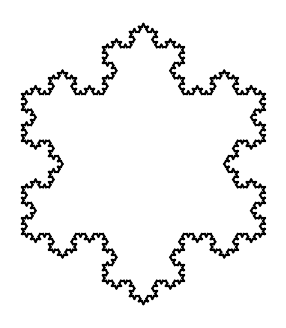

Reproduce this figure in Python.
import matplotlib.pyplot as plt 
import numpy as np
import string

def lsystem(s, rule, n):
    for _ in range(n):
        s = ''.join([rule.get(c) or c for c in s])

    return s

def rotate(vec, angle):
    rad = np.radians(angle)
    mat = [[np.cos(rad), -np.sin(rad)], [np.sin(rad), np.cos(rad)]]
    return np.dot(mat, vec)

def plot(s, angle):
    fig = plt.figure(figsize=(4,4), facecolor="white")
    ax = fig.add_subplot()
    ax.set_aspect("equal")
    ax.axis("off")
    pos = np.zeros(2, dtype=np.float64)
    vec = np.array([1., 0])
    stack = []
    for c in s:
        if c in string.ascii_letters:
            new_pos = pos + vec
            ax.plot((pos[0], new_pos[0]), (pos[1], new_pos[1]), color="black")
            pos = new_pos
        elif c == "+":
            vec = rotate(vec, angle)
        elif c == "-":
            vec = rotate(vec, -angle)
        elif c == "[":
            stack.append((pos, vec))
        elif c == "]":
            pos, vec = stack.pop()

    plt.show()

if __name__ == "__main__":

    axiom = "F"
    axiom = "F--F--F"
    angle = 60
    n = 4
    rule = {
        "F": "F+F--F+F",
    }
    s = lsystem(axiom, rule, n)
    plot(s, angle)
